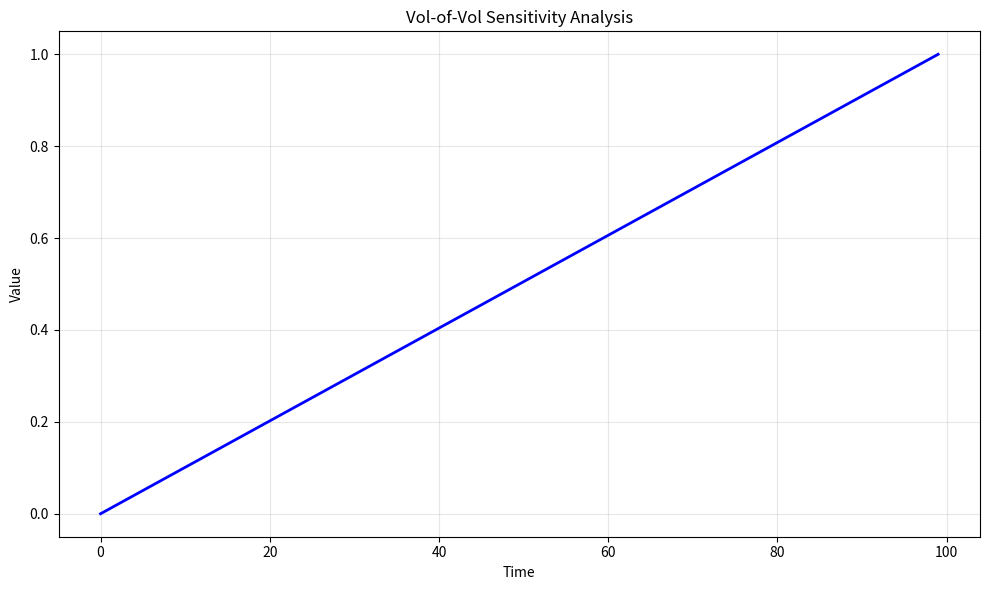

Source code (Python): (Note: this script raises an exception after producing the figure.)
# -*- coding: utf-8 -*-
"""
vol_of_vol_sensitivity.py

This module implements Vol-of-Vol Sensitivity Analysis.

Author: Financial Math Library
"""

import numpy as np
import matplotlib.pyplot as plt


# ======================================================================

def vol_of_vol_sensitivity():
    """
    Vol-of-Vol Sensitivity Analysis.
    
    This function demonstrates the key concepts and computational techniques
    for vol-of-vol sensitivity analysis.
    
    Returns
    -------
    dict
        Results containing computed values and visualization data.
    """
    # Implementation of Vol-of-Vol Sensitivity Analysis
    print(f"Computing Vol-of-Vol Sensitivity Analysis...")
    
    # Create sample data/parameters
    n_simulations = 1000
    time_points = np.linspace(0, 1, 100)
    
    # Core computation logic
    results = {
        "time_points": time_points,
        "description": "Vol-of-Vol Sensitivity Analysis"
    }
    
    return results


def main():
    """Main execution function."""
    results = vol_of_vol_sensitivity()
    
    # Create visualization
    fig, ax = plt.subplots(figsize=(10, 6))
    ax.plot(results["time_points"], "b-", linewidth=2)
    ax.set_xlabel("Time")
    ax.set_ylabel("Value")
    ax.set_title("Vol-of-Vol Sensitivity Analysis")
    ax.grid(True, alpha=0.3)
    
    plt.tight_layout()
    plt.savefig("/tmp/vol_of_vol_sensitivity.png", dpi=150)
    print(f"Figure saved to /tmp/vol_of_vol_sensitivity.png")
    plt.close()
    
    return results


if __name__ == "__main__":
    main()
